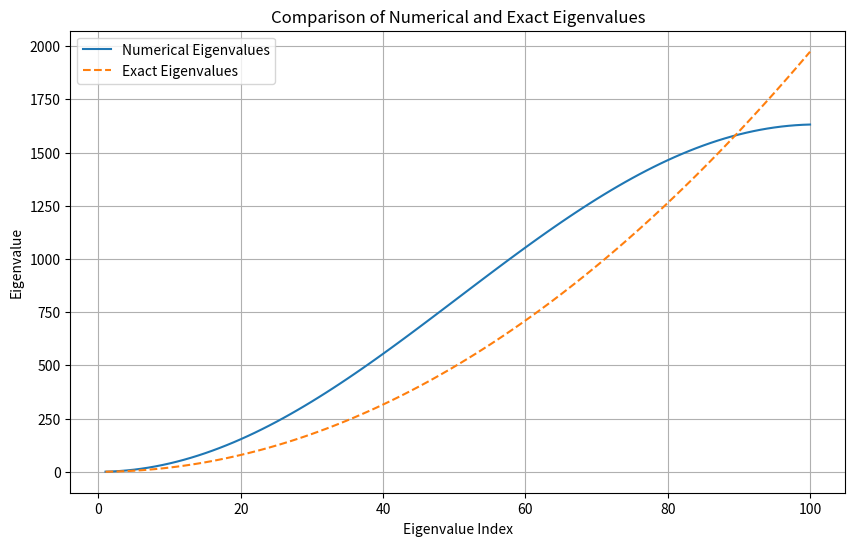

Source code (Python):
import numpy as np
import matplotlib.pyplot as plt


L = 5      
N = 100    
dx = L / (N + 1) 
h_bar = 1  #(set to 1 for simplicity)
m = 1      #(set to 1 for simplicity)


diagonal_elements = np.ones(N) * (2 / dx**2)
off_diagonal_elements = np.ones(N-1)*(-1 / dx**2)
H = np.diag(diagonal_elements) + np.diag(off_diagonal_elements, k=1) + np.diag(off_diagonal_elements, k=-1)


eigenvalues, eigenvectors = np.linalg.eigh(H)


exact_eigenvalues = [(n**2 * np.pi**2 * h_bar**2) / (2 * m * L**2) for n in range(1, N+1)]

# Plotting
plt.figure(figsize=(10, 6))
plt.plot(range(1, N+1), eigenvalues, label='Numerical Eigenvalues')
plt.plot(range(1, N+1), exact_eigenvalues, label='Exact Eigenvalues', linestyle='--')
plt.title('Comparison of Numerical and Exact Eigenvalues')
plt.xlabel('Eigenvalue Index')
plt.ylabel('Eigenvalue')
plt.legend()
plt.grid(True)
plt.show()      
